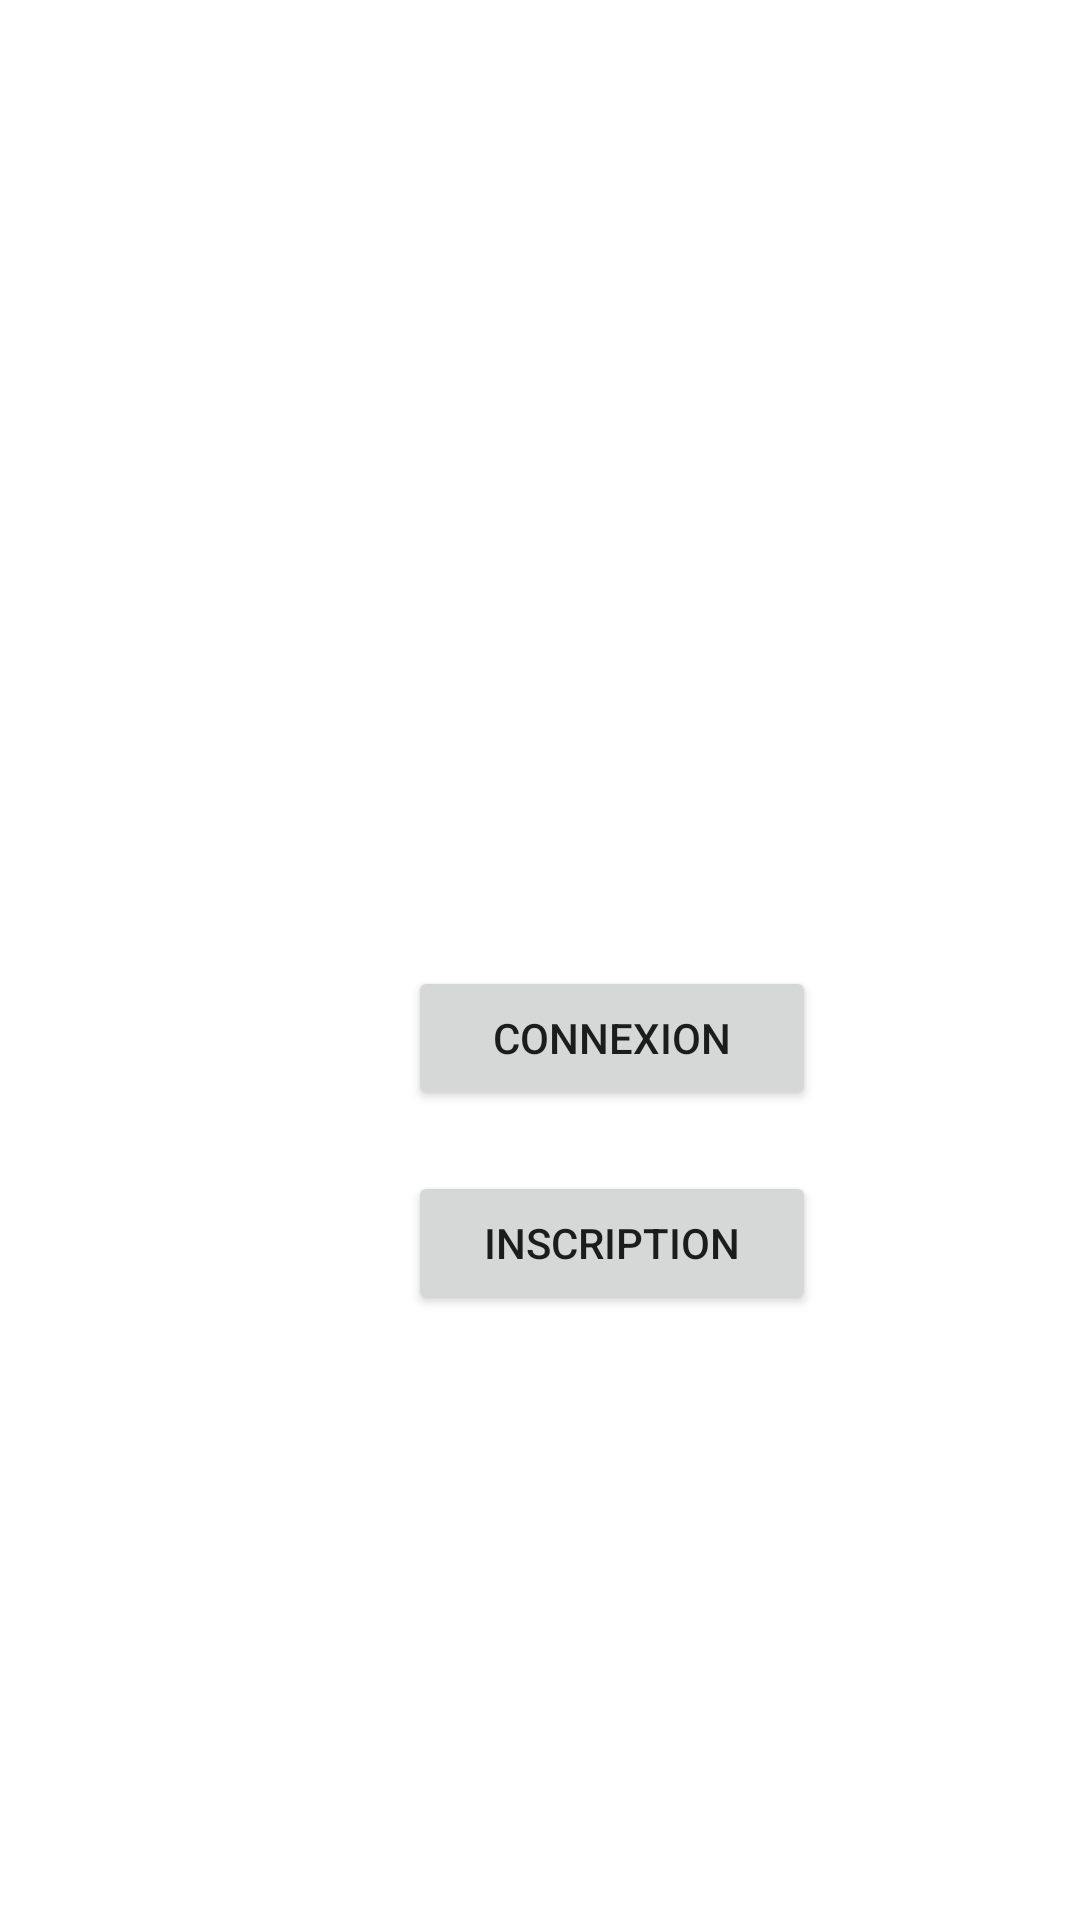

This screen was rendered from an Android layout file. Write that file and the resources it references.
<!-- AndroidManifest.xml: application theme Theme.MaterialComponents.Light.NoActionBar -->
<!-- res/layout/accueil_connexion.xml -->
<?xml version="1.0" encoding="utf-8"?>
<androidx.constraintlayout.widget.ConstraintLayout xmlns:android="http://schemas.android.com/apk/res/android"
    xmlns:app="http://schemas.android.com/apk/res-auto"
    xmlns:tools="http://schemas.android.com/tools"
    android:layout_width="match_parent"
    android:layout_height="match_parent"
    android:background="@drawable/gradient_background"
    tools:context=".MainActivity"
    android:orientation="vertical">

    <Button
        android:id="@+id/button_connexion"
        android:layout_width="136dp"
        android:layout_height="48dp"
        android:layout_marginStart="136dp"
        android:layout_marginLeft="136dp"
        android:text="connexion"
        app:layout_constraintBottom_toBottomOf="parent"
        app:layout_constraintStart_toStartOf="parent"
        app:layout_constraintTop_toTopOf="parent"
        app:layout_constraintVertical_bias="0.544" />
    <Button
        android:id="@+id/button_inscription"
        android:layout_width="136dp"
        android:layout_height="48dp"
        android:layout_marginStart="136dp"
        android:layout_marginLeft="136dp"
        android:layout_marginTop="150dp"
        android:text="Inscription"
        app:layout_constraintBottom_toBottomOf="parent"
        app:layout_constraintStart_toStartOf="parent"
        app:layout_constraintTop_toTopOf="parent"
        app:layout_constraintVertical_bias="0.544" />

    <ImageView
        android:id="@+id/imageView"
        android:layout_width="192dp"
        android:layout_height="181dp"
        android:src="@drawable/logo_tholdi"
        app:layout_constraintBottom_toBottomOf="parent"
        app:layout_constraintEnd_toEndOf="parent"
        app:layout_constraintHorizontal_bias="0.497"
        app:layout_constraintStart_toStartOf="parent"
        app:layout_constraintTop_toTopOf="parent"
        app:layout_constraintVertical_bias="0.161" />


</androidx.constraintlayout.widget.ConstraintLayout>
<!-- resources referenced by this layout -->
<resources>

</resources>
